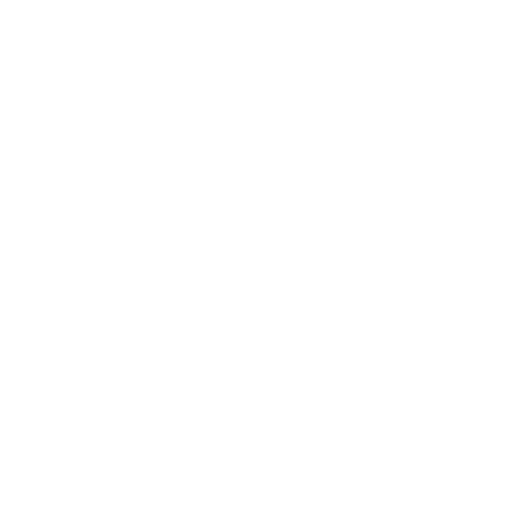
t = 0.00 s
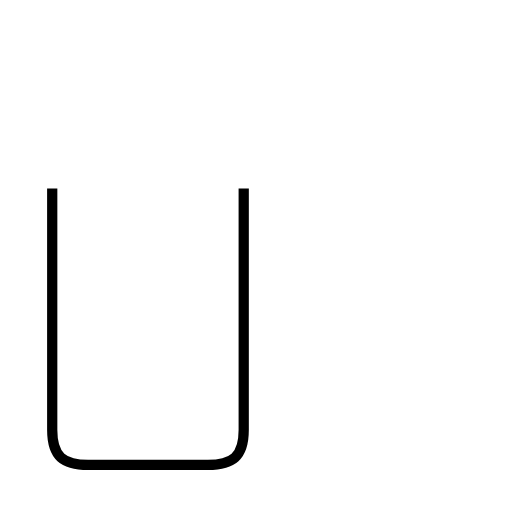
t = 2.11 s
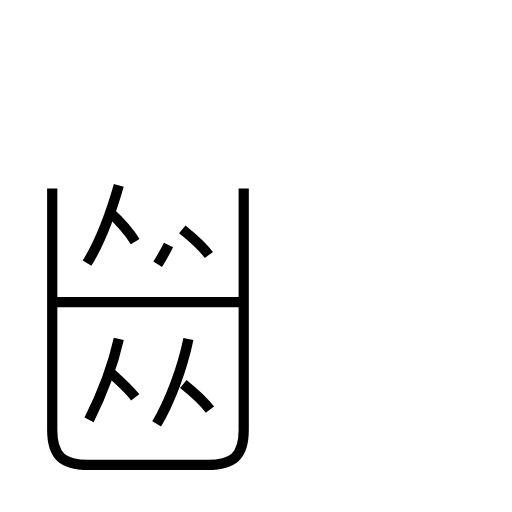
t = 3.93 s
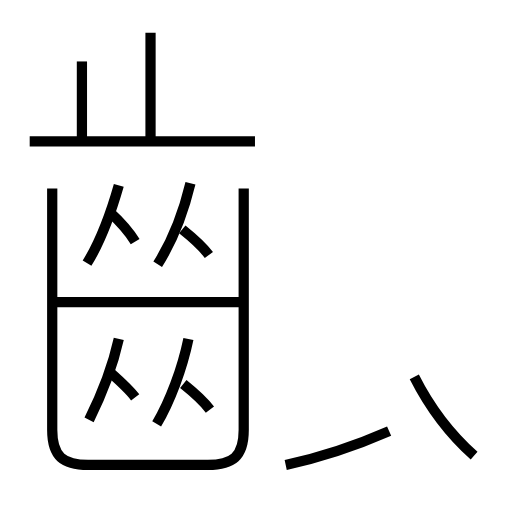
t = 5.93 s
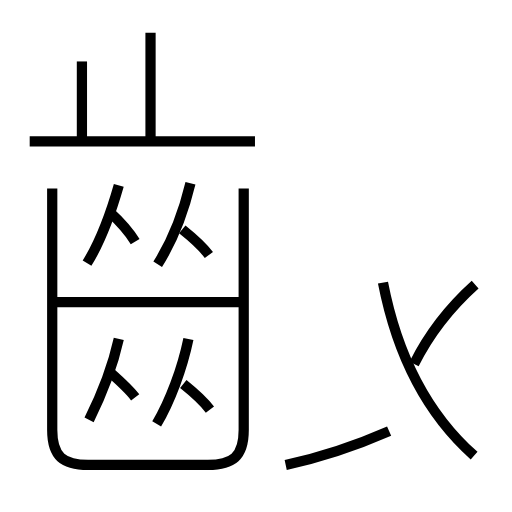
t = 6.52 s
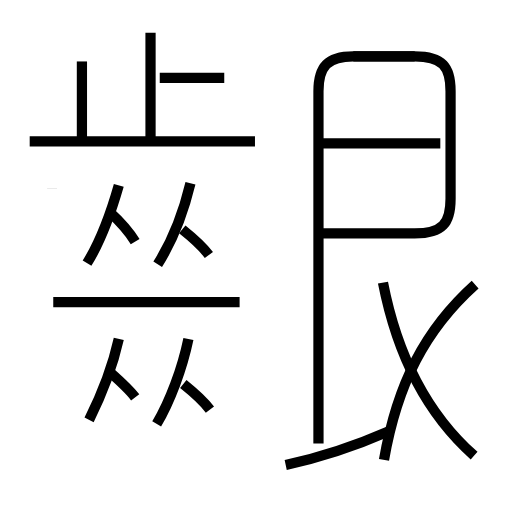
t = 9.85 s

The animated SVG that drew these frames (rendered in a browser with its animation timeline set to each time). Animation: 20 SMIL elements (animate=20); one cycle of 9.85 s.

<?xml version='1.0' encoding='utf-8'?>
<svg viewBox="0.0 -6.0 50.0 50.0" version="1.1" xmlns="http://www.w3.org/2000/svg"><rect x="-1000" y="-1000" width="2000" height="2000" stroke="white" fill="white" /><g style="fill:none;stroke:#000000;stroke-width:1"><path d="M 5.1 -25.6 L 5.1 -2.0 C 5.1 0.6 6.2 1.4 8.6 1.4 L 20.3 1.4 C 22.7 1.4 23.8 0.6 23.8 -2.0 L 23.8 -25.6 " transform="translate(0.0 38.0)" stroke-dasharray="70.30000307105729" stroke-dashoffset="70.30000307105729"><animate attributeName="stroke-dashoffset" from="70.30000307105729" to="0" dur="2.1090000921317187s" begin="0s; anim_end.end" fill="freeze" id="anim0" /></path><path d="M 8.7 -3.0 C 9.8 -5.2 11.0 -8.2 11.6 -10.9 " transform="translate(0.0 38.0)" stroke-dasharray="8.434502161452384" stroke-dashoffset="8.434502161452384"><animate attributeName="stroke-dashoffset" from="8.434502161452384" to="0" dur="0.2530350648435715s" begin="anim0.end" fill="freeze" id="anim1" /></path><path d="M 13.2 -5.2 C 12.6 -6.0 11.7 -6.8 10.8 -7.6 " transform="translate(0.0 38.0)" stroke-dasharray="3.399632399481334" stroke-dashoffset="3.399632399481334"><animate attributeName="stroke-dashoffset" from="3.399632399481334" to="0" dur="0.10198897198444003s" begin="anim1.end" fill="freeze" id="anim2" /></path><path d="M 20.5 -4.0 C 19.9 -4.8 18.9 -5.7 17.9 -6.5 " transform="translate(0.0 38.0)" stroke-dasharray="3.6154446218189364" stroke-dashoffset="3.6154446218189364"><animate attributeName="stroke-dashoffset" from="3.6154446218189364" to="0" dur="0.10846333865456809s" begin="anim2.end" fill="freeze" id="anim3" /></path><path d="M 15.3 -2.6 C 16.6 -4.8 17.8 -8.0 18.4 -10.9 " transform="translate(0.0 38.0)" stroke-dasharray="8.89547276077227" stroke-dashoffset="8.89547276077227"><animate attributeName="stroke-dashoffset" from="8.89547276077227" to="0" dur="0.2668641828231681s" begin="anim3.end" fill="freeze" id="anim4" /></path><path d="M 23.4 -14.5 L 5.2 -14.5 " transform="translate(0.0 38.0)" stroke-dasharray="18.2" stroke-dashoffset="18.2"><animate attributeName="stroke-dashoffset" from="18.2" to="0" dur="0.5459999999999999s" begin="anim4.end" fill="freeze" id="anim5" /></path><path d="M 8.5 -18.3 C 9.8 -20.4 10.8 -23.1 11.6 -25.9 " transform="translate(0.0 38.0)" stroke-dasharray="8.232842309819091" stroke-dashoffset="8.232842309819091"><animate attributeName="stroke-dashoffset" from="8.232842309819091" to="0" dur="0.24698526929457273s" begin="anim5.end" fill="freeze" id="anim6" /></path><path d="M 13.2 -20.4 C 12.6 -21.4 11.7 -22.4 10.6 -23.4 " transform="translate(0.0 38.0)" stroke-dasharray="3.983624703931877" stroke-dashoffset="3.983624703931877"><animate attributeName="stroke-dashoffset" from="3.983624703931877" to="0" dur="0.11950874111795631s" begin="anim6.end" fill="freeze" id="anim7" /></path><path d="M 20.4 -19.1 C 19.8 -19.9 18.8 -20.8 17.8 -21.6 " transform="translate(0.0 38.0)" stroke-dasharray="3.615444621818934" stroke-dashoffset="3.615444621818934"><animate attributeName="stroke-dashoffset" from="3.615444621818934" to="0" dur="0.108463338654568s" begin="anim7.end" fill="freeze" id="anim8" /></path><path d="M 15.4 -18.2 C 16.8 -20.4 17.9 -23.2 18.6 -26.1 " transform="translate(0.0 38.0)" stroke-dasharray="8.560551121213287" stroke-dashoffset="8.560551121213287"><animate attributeName="stroke-dashoffset" from="8.560551121213287" to="0" dur="0.2568165336363986s" begin="anim8.end" fill="freeze" id="anim9" /></path><path d="M 27.9 1.4 C 31.2 0.7 34.8 -0.5 38.0 -1.9 " transform="translate(0.0 38.0)" stroke-dasharray="10.642806397983197" stroke-dashoffset="10.642806397983197"><animate attributeName="stroke-dashoffset" from="10.642806397983197" to="0" dur="0.3192841919394959s" begin="anim9.end" fill="freeze" id="anim10" /></path><path d="M 24.9 -30.2 L 2.9 -30.2 " transform="translate(0.0 38.0)" stroke-dasharray="22.0" stroke-dashoffset="22.0"><animate attributeName="stroke-dashoffset" from="22.0" to="0" dur="0.6599999999999999s" begin="anim10.end" fill="freeze" id="anim11" /></path><path d="M 8.0 -30.4 L 8.0 -38.0 " transform="translate(0.0 38.0)" stroke-dasharray="7.600000000000001" stroke-dashoffset="7.600000000000001"><animate attributeName="stroke-dashoffset" from="7.600000000000001" to="0" dur="0.22800000000000004s" begin="anim11.end" fill="freeze" id="anim12" /></path><path d="M 14.7 -30.4 L 14.7 -40.8 " transform="translate(0.0 38.0)" stroke-dasharray="10.399999999999999" stroke-dashoffset="10.399999999999999"><animate attributeName="stroke-dashoffset" from="10.399999999999999" to="0" dur="0.31199999999999994s" begin="anim12.end" fill="freeze" id="anim13" /></path><path d="M 46.3 0.5 C 41.8 -3.5 38.8 -9.2 37.4 -16.4 " transform="translate(0.0 38.0)" stroke-dasharray="19.449656058343873" stroke-dashoffset="19.449656058343873"><animate attributeName="stroke-dashoffset" from="19.449656058343873" to="0" dur="0.5834896817503161s" begin="anim13.end" fill="freeze" id="anim14" /></path><path d="M 46.4 -16.2 C 41.5 -11.8 38.8 -6.5 37.5 0.9 " transform="translate(0.0 38.0)" stroke-dasharray="19.673818135019214" stroke-dashoffset="19.673818135019214"><animate attributeName="stroke-dashoffset" from="19.673818135019214" to="0" dur="0.5902145440505764s" begin="anim14.end" fill="freeze" id="anim15" /></path><path d="M 21.9 -36.4 L 15.6 -36.4 " transform="translate(0.0 38.0)" stroke-dasharray="6.299999999999999" stroke-dashoffset="6.299999999999999"><animate attributeName="stroke-dashoffset" from="6.299999999999999" to="0" dur="0.18899999999999997s" begin="anim15.end" fill="freeze" id="anim16" /></path><path d="M 43.0 -30.0 L 31.4 -30.0 " transform="translate(0.0 38.0)" stroke-dasharray="11.600000000000001" stroke-dashoffset="11.600000000000001"><animate attributeName="stroke-dashoffset" from="11.600000000000001" to="0" dur="0.34800000000000003s" begin="anim16.end" fill="freeze" id="anim17" /></path><path d="M 34.5 -38.5 L 40.5 -38.5 C 43.2 -38.5 44.0 -37.5 44.0 -35.1 L 44.0 -24.6 C 44.0 -22.2 43.2 -21.2 40.5 -21.2 L 31.1 -21.2 " transform="translate(0.0 38.0)" stroke-dasharray="37.34621069827611" stroke-dashoffset="37.34621069827611"><animate attributeName="stroke-dashoffset" from="37.34621069827611" to="0" dur="1.1203863209482832s" begin="anim17.end" fill="freeze" id="anim18" /></path><path d="M 31.1 -0.7 L 31.1 -35.1 C 31.1 -37.5 32.0 -38.5 34.5 -38.5 L 40.5 -38.5" transform="translate(0.0 38.0)" stroke-dasharray="46.00855717910262" stroke-dashoffset="46.00855717910262"><animate attributeName="stroke-dashoffset" from="46.00855717910262" to="0" dur="1.3802567153730785s" begin="anim18.end" fill="freeze" id="anim_end" /></path></g></svg>
